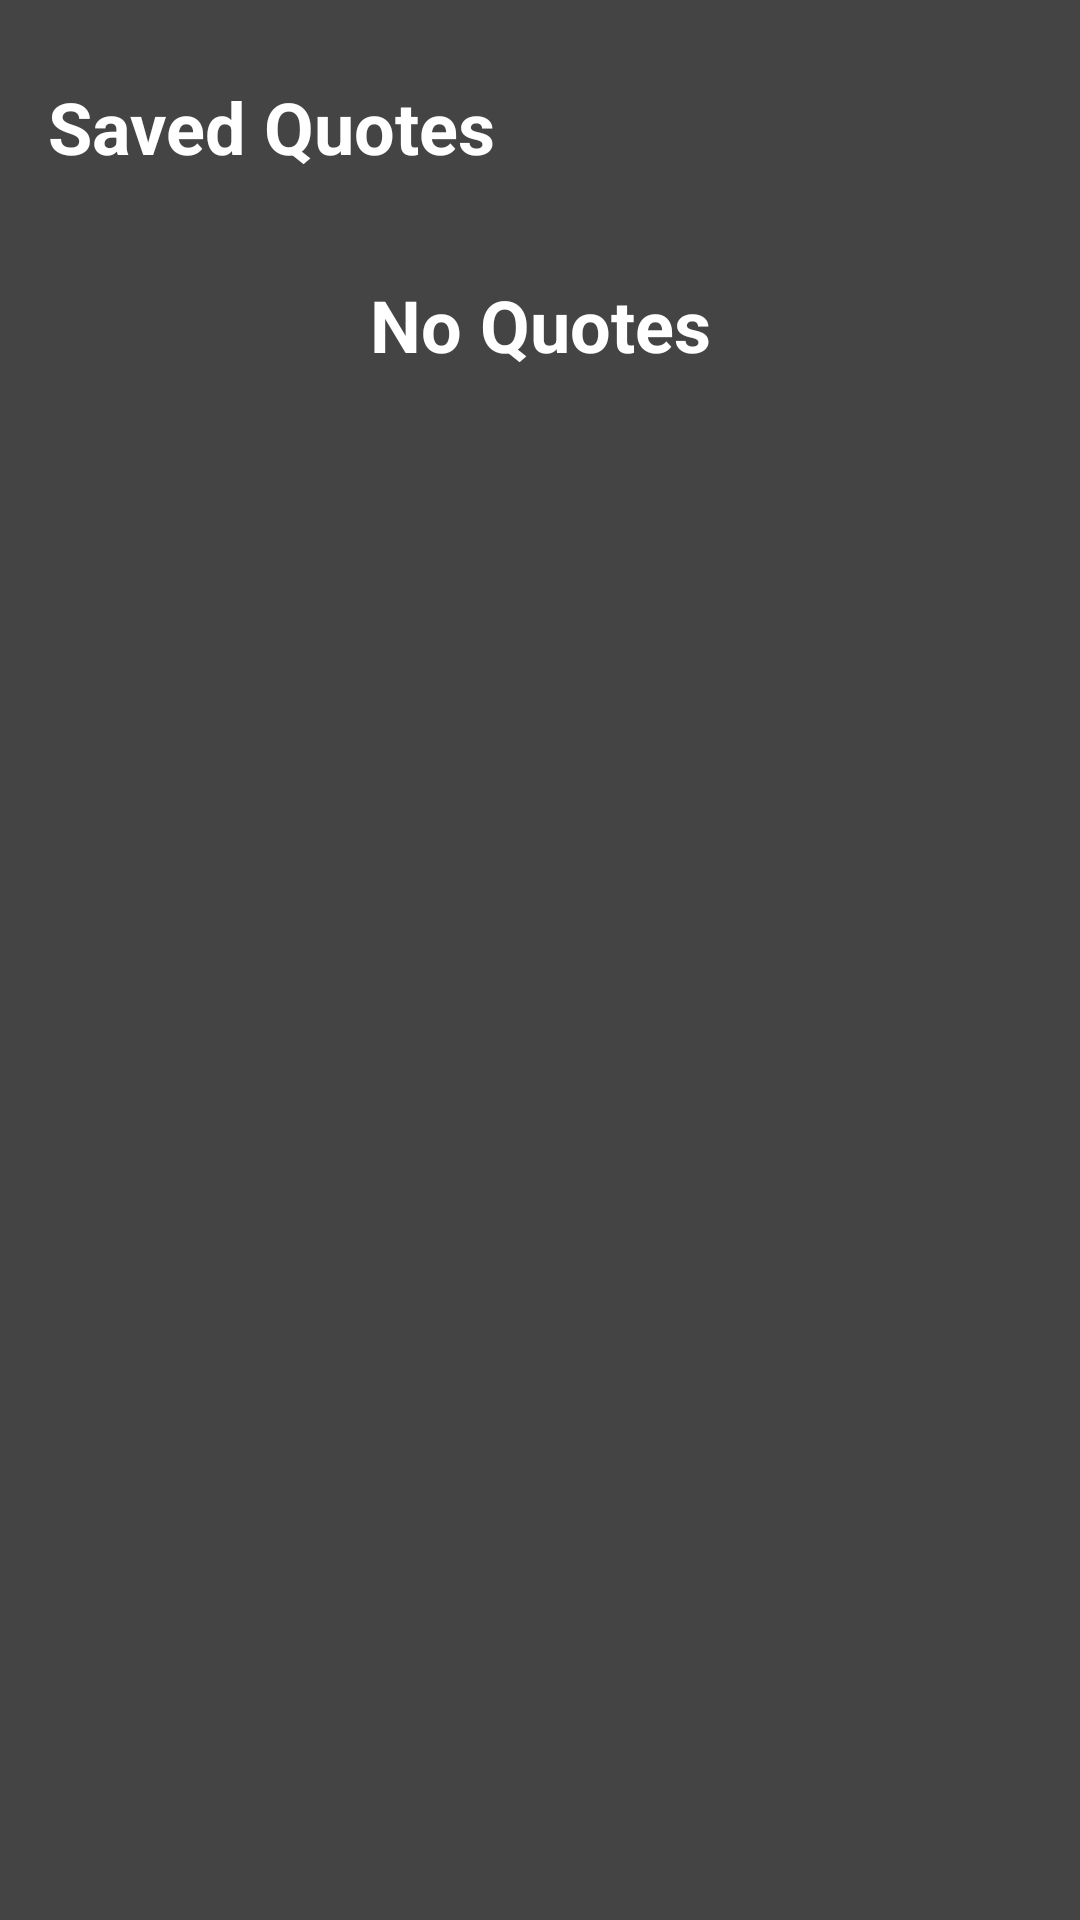

This screen was rendered from an Android layout file. Write that file and the resources it references.
<!-- AndroidManifest.xml: application theme Theme.QuoteApp -->
<!-- res/layout/fragment_list.xml -->
<?xml version="1.0" encoding="utf-8"?>
<LinearLayout
    xmlns:android="http://schemas.android.com/apk/res/android"
    xmlns:app="http://schemas.android.com/apk/res-auto"

    android:layout_width="match_parent"
    android:layout_height="match_parent"
    android:orientation="vertical">

    <androidx.constraintlayout.widget.ConstraintLayout
        android:id="@+id/list_top_bar"

        android:layout_width="match_parent"
        android:layout_height="wrap_content"

        android:layout_marginHorizontal="@dimen/margin_m"
        android:layout_marginTop="@dimen/margin_m"
        android:layout_marginBottom="@dimen/margin_s">

        <TextView
            android:layout_width="0dp"
            android:layout_height="wrap_content"
            android:layout_gravity="center"

            app:layout_constraintStart_toStartOf="parent"
            app:layout_constraintEnd_toStartOf="@id/list_sort_button"
            app:layout_constraintTop_toTopOf="parent"
            app:layout_constraintBottom_toBottomOf="parent"

            android:text="@string/list_label"
            style="@style/Text.Title"/>

        <ImageButton
            android:id="@+id/list_sort_button"

            android:layout_width="52dp"
            android:layout_height="52dp"
            android:layout_gravity="center"

            app:layout_constraintEnd_toEndOf="parent"
            app:layout_constraintTop_toTopOf="parent"
            app:layout_constraintBottom_toBottomOf="parent"

            android:src="@drawable/sort"
            style="@style/TopRightIconButton"/>

    </androidx.constraintlayout.widget.ConstraintLayout>

    <TextView
        android:id="@+id/list_no_items"

        android:layout_width="match_parent"
        android:layout_height="wrap_content"
        android:gravity="center"
        android:layout_margin="@dimen/margin_m"

        android:text="@string/list_no_items"
        style="@style/Text.Title"/>

    <androidx.recyclerview.widget.RecyclerView
        android:id="@+id/list_list"

        android:layout_width="match_parent"
        android:layout_height="0dp"
        android:layout_weight="1"
        android:layout_margin="@dimen/margin_m"
        />

</LinearLayout>
<!-- resources referenced by this layout -->
<resources>
  <dimen name="margin_m">16dp</dimen>
  <dimen name="margin_s">8dp</dimen>
  <string name="list_label">Saved Quotes</string>
  <string name="list_no_items">No Quotes</string>
  <style name="Text.Title">
          <item name="android:textSize">@dimen/title_text_size</item>
          <item name="android:textStyle">bold</item>
      </style>
  <style name="TopRightIconButton" parent="Icon">
          <item name="android:padding">@dimen/padding_m</item>
          <item name="android:background">?android:attr/selectableItemBackground</item>
      </style>
  <style name="Theme.QuoteApp" parent="Theme.Material3.Dark.NoActionBar">
          <item name="colorPrimary">@color/primary</item>
          <item name="colorPrimaryDark">@color/primary</item>
          <item name="colorSecondary">@color/primary</item>
          <item name="colorTertiary">@color/primary</item>
          <item name="colorAccent">@color/accent</item>
          <item name="colorButtonNormal">@color/accent</item>
  
          <item name="colorOnBackground">@color/on_background</item>
          <item name="colorOnSurface">@color/on_background</item>
          <item name="android:textColorPrimary">@color/on_background</item>
          <item name="colorOnPrimary">@color/on_primary</item>
          <item name="colorOnSecondary">@color/on_primary</item>
          <item name="colorOnTertiary">@color/on_primary</item>
          
          <item name="colorOutline">@color/divider</item>
          <item name="dividerColor">@color/divider</item>
          
          <item name="colorSurface">@color/background</item>
          <item name="android:windowBackground">@color/background</item>
      </style>
  <dimen name="title_text_size">24sp</dimen>
  <style name="Icon">
          <item name="android:scaleType">fitCenter</item>
          <item name="android:layout_gravity">center</item>
          <item name="tint">@color/on_background</item>
      </style>
  <dimen name="padding_m">10dp</dimen>
  <color name="primary">@color/green</color>
  <color name="accent">@color/green</color>
  <color name="on_background">@color/white</color>
  <color name="on_primary">@color/white</color>
  <color name="divider">@color/light_gray</color>
  <color name="background">@color/gray</color>
  <color name="green">#74a89b</color>
  <color name="white">#FFFFFF</color>
  <color name="light_gray">#7F7F7F</color>
  <color name="gray">#444444</color>
</resources>
